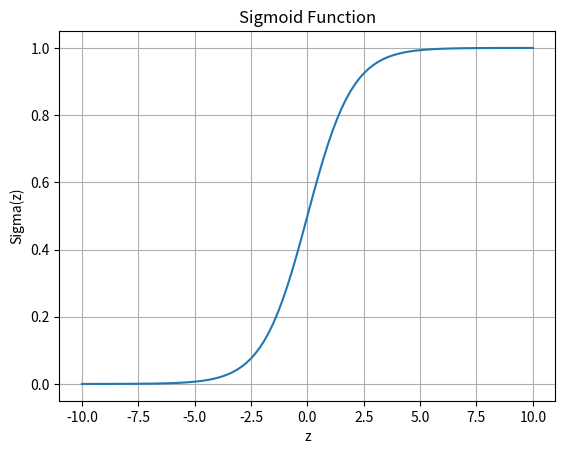

Here is the Python script that generated this plot:
import numpy as np
import matplotlib.pyplot as plt

#Sigmoid Function
def sigmoid(z):
    return 1 / (1 + np.exp(-z))

#Generate values
z = np.linspace(-10, 10, 100)
print(z)
sigmoid_values = sigmoid(z)

# Plot
plt.plot(z, sigmoid_values)
plt.title("Sigmoid Function")
plt.xlabel("z")
plt.ylabel("Sigma(z)")
plt.grid()
plt.show()

